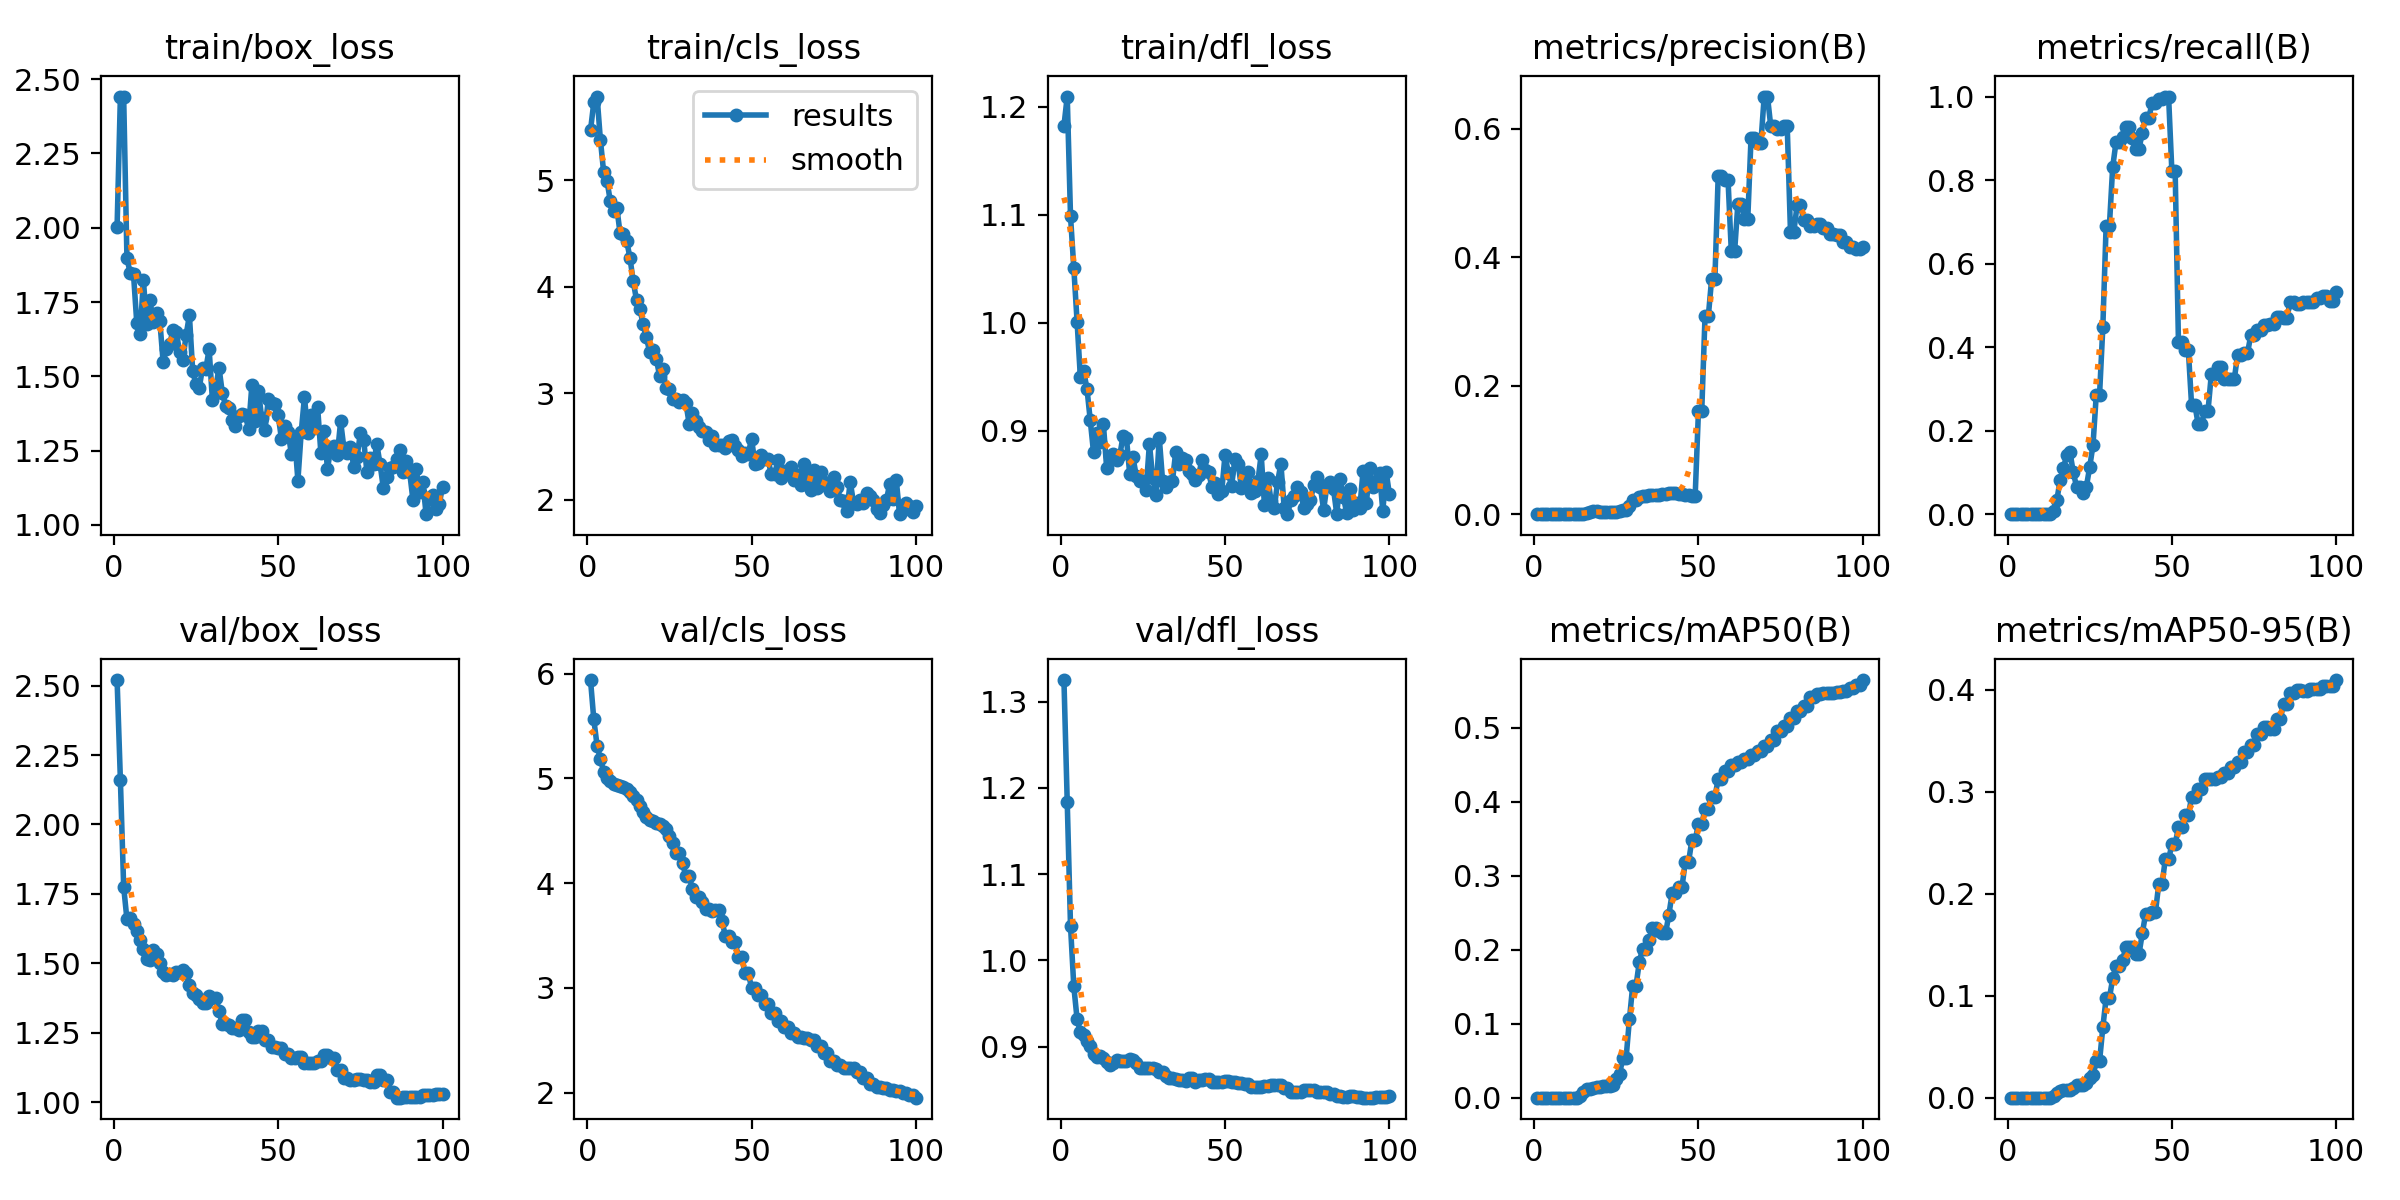

The data file committed next to this chart (first rows):
epoch, time, train/box_loss, train/cls_loss, train/dfl_loss, metrics/precision(B), metrics/recall(B), metrics/mAP50(B), metrics/mAP50-95(B), val/box_loss, val/cls_loss, val/dfl_loss, lr/pg0, lr/pg1, lr/pg2
1, 12.8, 2.004, 5.468, 1.183, 0, 0, 0, 0, 2.52, 5.94, 1.325, 7.14e-06, 7.14e-06, 7.14e-06
2, 23.71, 2.44, 5.728, 1.21, 0, 0, 0, 0, 2.162, 5.565, 1.184, 2.12079e-05, 2.12079e-05, 2.12079e-05
3, 34.83, 2.442, 5.783, 1.099, 0, 0, 0, 0, 1.775, 5.313, 1.04, 3.49931e-05, 3.49931e-05, 3.49931e-05
4, 46.51, 1.897, 5.378, 1.051, 0, 0, 0, 0, 1.658, 5.188, 0.9697, 4.84956e-05, 4.84956e-05, 4.84956e-05
5, 57.89, 1.848, 5.073, 1.001, 0, 0, 0, 0, 1.663, 5.064, 0.9319, 6.17153e-05, 6.17153e-05, 6.17153e-05
6, 69.5, 1.843, 4.995, 0.9494, 0, 0, 0, 0, 1.64, 5.003, 0.9167, 7.46523e-05, 7.46523e-05, 7.46523e-05
7, 80.28, 1.678, 4.806, 0.9552, 0, 0, 0, 0, 1.618, 4.977, 0.9137, 8.73065e-05, 8.73065e-05, 8.73065e-05
8, 91.38, 1.642, 4.711, 0.9391, 0, 0, 0, 0, 1.585, 4.947, 0.907, 9.9678e-05, 9.9678e-05, 9.9678e-05
9, 103, 1.824, 4.741, 0.9099, 0, 0, 0, 0, 1.553, 4.942, 0.9012, 0.0001118, 0.0001118, 0.0001118
10, 114.1, 1.676, 4.5, 0.8799, 0, 0, 0, 0, 1.516, 4.93, 0.8917, 0.0001236, 0.0001236, 0.0001236
11, 125.2, 1.756, 4.493, 0.8979, 0, 0, 0, 0, 1.513, 4.921, 0.8879, 0.0001351, 0.0001351, 0.0001351
12, 136.6, 1.684, 4.43, 0.8895, 0, 0, 0, 0, 1.549, 4.904, 0.8895, 0.0001463, 0.0001463, 0.0001463
13, 147.5, 1.713, 4.27, 0.906, 0, 0, 0, 0, 1.532, 4.872, 0.8867, 0.0001573, 0.0001573, 0.0001573
14, 158.9, 1.686, 4.05, 0.8654, 0.00021, 0.00667, 0.00226, 0.00181, 1.502, 4.83, 0.8817, 0.000168, 0.000168, 0.000168
15, 170.2, 1.549, 3.872, 0.877, 0.00104, 0.03333, 0.00731, 0.00434, 1.469, 4.791, 0.8789, 0.0001784, 0.0001784, 0.0001784
16, 181.4, 1.592, 3.795, 0.8785, 0.00227, 0.08095, 0.01174, 0.00665, 1.458, 4.736, 0.8808, 0.0001885, 0.0001885, 0.0001885
17, 192.3, 1.608, 3.646, 0.873, 0.00313, 0.1101, 0.01218, 0.00714, 1.461, 4.682, 0.884, 0.0001983, 0.0001983, 0.0001983
18, 204, 1.656, 3.523, 0.8773, 0.00451, 0.1411, 0.01354, 0.00758, 1.459, 4.63, 0.8837, 0.0002078, 0.0002078, 0.0002078
19, 215, 1.65, 3.387, 0.8955, 0.00524, 0.149, 0.01429, 0.00726, 1.468, 4.599, 0.8833, 0.0002171, 0.0002171, 0.0002171
20, 226, 1.583, 3.403, 0.8936, 0.00394, 0.1004, 0.01472, 0.00958, 1.468, 4.59, 0.8835, 0.0002261, 0.0002261, 0.0002261
21, 237.1, 1.555, 3.326, 0.8602, 0.00307, 0.06585, 0.01536, 0.01264, 1.477, 4.579, 0.8851, 0.0002348, 0.0002348, 0.0002348
22, 248, 1.639, 3.166, 0.8754, 0.00265, 0.06482, 0.01595, 0.01284, 1.466, 4.568, 0.8843, 0.0002432, 0.0002432, 0.0002432
23, 258.7, 1.706, 3.224, 0.858, 0.00261, 0.05179, 0.01536, 0.0123, 1.421, 4.551, 0.8805, 0.0002513, 0.0002513, 0.0002513
24, 269.1, 1.516, 3.054, 0.8535, 0.00265, 0.06615, 0.0175, 0.01391, 1.394, 4.517, 0.8755, 0.0002592, 0.0002592, 0.0002592
25, 279.3, 1.474, 3.042, 0.853, 0.00299, 0.1127, 0.02543, 0.0192, 1.386, 4.447, 0.8752, 0.0002667, 0.0002667, 0.0002667
26, 289.6, 1.462, 2.942, 0.8452, 0.00421, 0.1649, 0.03179, 0.02211, 1.37, 4.382, 0.875, 0.000274, 0.000274, 0.000274
27, 299.7, 1.529, 2.945, 0.888, 0.00685, 0.2856, 0.0539, 0.03575, 1.358, 4.29, 0.8748, 0.000281, 0.000281, 0.000281
28, 309.9, 1.526, 2.92, 0.8565, 0.00685, 0.2856, 0.0539, 0.03575, 1.358, 4.29, 0.8748, 0.0002877, 0.0002877, 0.0002877
29, 320.1, 1.591, 2.937, 0.8408, 0.01296, 0.4481, 0.1058, 0.06905, 1.384, 4.192, 0.8745, 0.0002942, 0.0002942, 0.0002942
30, 331, 1.42, 2.911, 0.8934, 0.02151, 0.6908, 0.151, 0.0977, 1.374, 4.066, 0.8707, 0.0003003, 0.0003003, 0.0003003
31, 341.1, 1.46, 2.716, 0.8538, 0.02151, 0.6908, 0.151, 0.0977, 1.374, 4.066, 0.8707, 0.0003062, 0.0003062, 0.0003062
32, 351.4, 1.53, 2.813, 0.848, 0.02668, 0.8317, 0.1829, 0.1169, 1.33, 3.944, 0.8662, 0.0003118, 0.0003118, 0.0003118
33, 361.5, 1.445, 2.744, 0.8524, 0.02845, 0.8902, 0.2013, 0.129, 1.28, 3.873, 0.8632, 0.0003171, 0.0003171, 0.0003171
34, 371.8, 1.401, 2.682, 0.8532, 0.02845, 0.8902, 0.2013, 0.129, 1.28, 3.873, 0.8632, 0.0003221, 0.0003221, 0.0003221
35, 381.9, 1.395, 2.649, 0.8804, 0.02908, 0.9028, 0.213, 0.1346, 1.28, 3.82, 0.8623, 0.0003268, 0.0003268, 0.0003268
36, 392.2, 1.352, 2.633, 0.8693, 0.02947, 0.9269, 0.2292, 0.1479, 1.269, 3.75, 0.8612, 0.0003313, 0.0003313, 0.0003313
37, 402.6, 1.332, 2.565, 0.8747, 0.02947, 0.9269, 0.2292, 0.1479, 1.269, 3.75, 0.8612, 0.0003355, 0.0003355, 0.0003355
38, 412.8, 1.367, 2.602, 0.8726, 0.03046, 0.9015, 0.2251, 0.1476, 1.262, 3.736, 0.86, 0.0003393, 0.0003393, 0.0003393
39, 423, 1.373, 2.519, 0.8627, 0.03184, 0.8746, 0.2221, 0.1409, 1.297, 3.745, 0.8634, 0.000343, 0.000343, 0.000343
40, 433.1, 1.369, 2.511, 0.8599, 0.03184, 0.8746, 0.2221, 0.1409, 1.297, 3.745, 0.8634, 0.0003463, 0.0003463, 0.0003463
41, 443.2, 1.324, 2.52, 0.8543, 0.03272, 0.9134, 0.2474, 0.1611, 1.252, 3.637, 0.8595, 0.0003493, 0.0003493, 0.0003493
42, 453.2, 1.471, 2.491, 0.859, 0.03245, 0.9491, 0.2759, 0.1799, 1.235, 3.499, 0.8612, 0.0003521, 0.0003521, 0.0003521
43, 463.2, 1.349, 2.557, 0.8733, 0.03245, 0.9491, 0.2759, 0.1799, 1.235, 3.499, 0.8612, 0.0003546, 0.0003546, 0.0003546
44, 473.7, 1.451, 2.559, 0.8632, 0.03116, 0.9856, 0.2848, 0.1818, 1.257, 3.439, 0.8622, 0.0003567, 0.0003567, 0.0003567
45, 484.8, 1.359, 2.502, 0.862, 0.03116, 0.9856, 0.2848, 0.1818, 1.257, 3.439, 0.8622, 0.0003587, 0.0003587, 0.0003587
46, 495.8, 1.319, 2.464, 0.8479, 0.02938, 0.9933, 0.3186, 0.2093, 1.223, 3.291, 0.8593, 0.0003603, 0.0003603, 0.0003603
47, 506.6, 1.424, 2.413, 0.8516, 0.02938, 0.9933, 0.3186, 0.2093, 1.223, 3.291, 0.8593, 0.0003616, 0.0003616, 0.0003616
48, 517.6, 1.411, 2.439, 0.8411, 0.02806, 1, 0.348, 0.2337, 1.198, 3.138, 0.8587, 0.0003627, 0.0003627, 0.0003627
49, 528.2, 1.406, 2.435, 0.8438, 0.02806, 1, 0.348, 0.2337, 1.198, 3.138, 0.8587, 0.0003635, 0.0003635, 0.0003635
50, 538.8, 1.37, 2.574, 0.8776, 0.1603, 0.8209, 0.3698, 0.2484, 1.195, 3.001, 0.8605, 0.000364, 0.000364, 0.000364
51, 548.8, 1.289, 2.337, 0.8609, 0.1603, 0.8209, 0.3698, 0.2484, 1.195, 3.001, 0.8605, 0.0003606, 0.0003606, 0.0003606
52, 558.9, 1.333, 2.348, 0.8489, 0.3076, 0.4121, 0.3901, 0.2656, 1.172, 2.935, 0.8586, 0.0003535, 0.0003535, 0.0003535
53, 568.8, 1.314, 2.424, 0.8734, 0.3076, 0.4121, 0.3901, 0.2656, 1.172, 2.935, 0.8586, 0.0003464, 0.0003464, 0.0003464
54, 578.8, 1.24, 2.379, 0.8695, 0.3654, 0.3941, 0.4068, 0.2768, 1.159, 2.847, 0.8575, 0.0003394, 0.0003394, 0.0003394
55, 588.8, 1.298, 2.379, 0.8466, 0.3654, 0.3941, 0.4068, 0.2768, 1.159, 2.847, 0.8575, 0.0003323, 0.0003323, 0.0003323
56, 598.7, 1.149, 2.24, 0.8538, 0.5257, 0.2609, 0.43, 0.2948, 1.162, 2.761, 0.857, 0.0003252, 0.0003252, 0.0003252
57, 608.8, 1.311, 2.239, 0.862, 0.5257, 0.2609, 0.43, 0.2948, 1.162, 2.761, 0.857, 0.0003182, 0.0003182, 0.0003182
58, 618.8, 1.431, 2.371, 0.8426, 0.5201, 0.2158, 0.4417, 0.3032, 1.141, 2.688, 0.8528, 0.0003111, 0.0003111, 0.0003111
59, 628.7, 1.31, 2.201, 0.8439, 0.5201, 0.2158, 0.4417, 0.3032, 1.141, 2.688, 0.8528, 0.000304, 0.000304, 0.000304
60, 638.8, 1.37, 2.272, 0.853, 0.4087, 0.248, 0.4494, 0.3131, 1.141, 2.624, 0.8531, 0.000297, 0.000297, 0.000297
... 40 more rows
